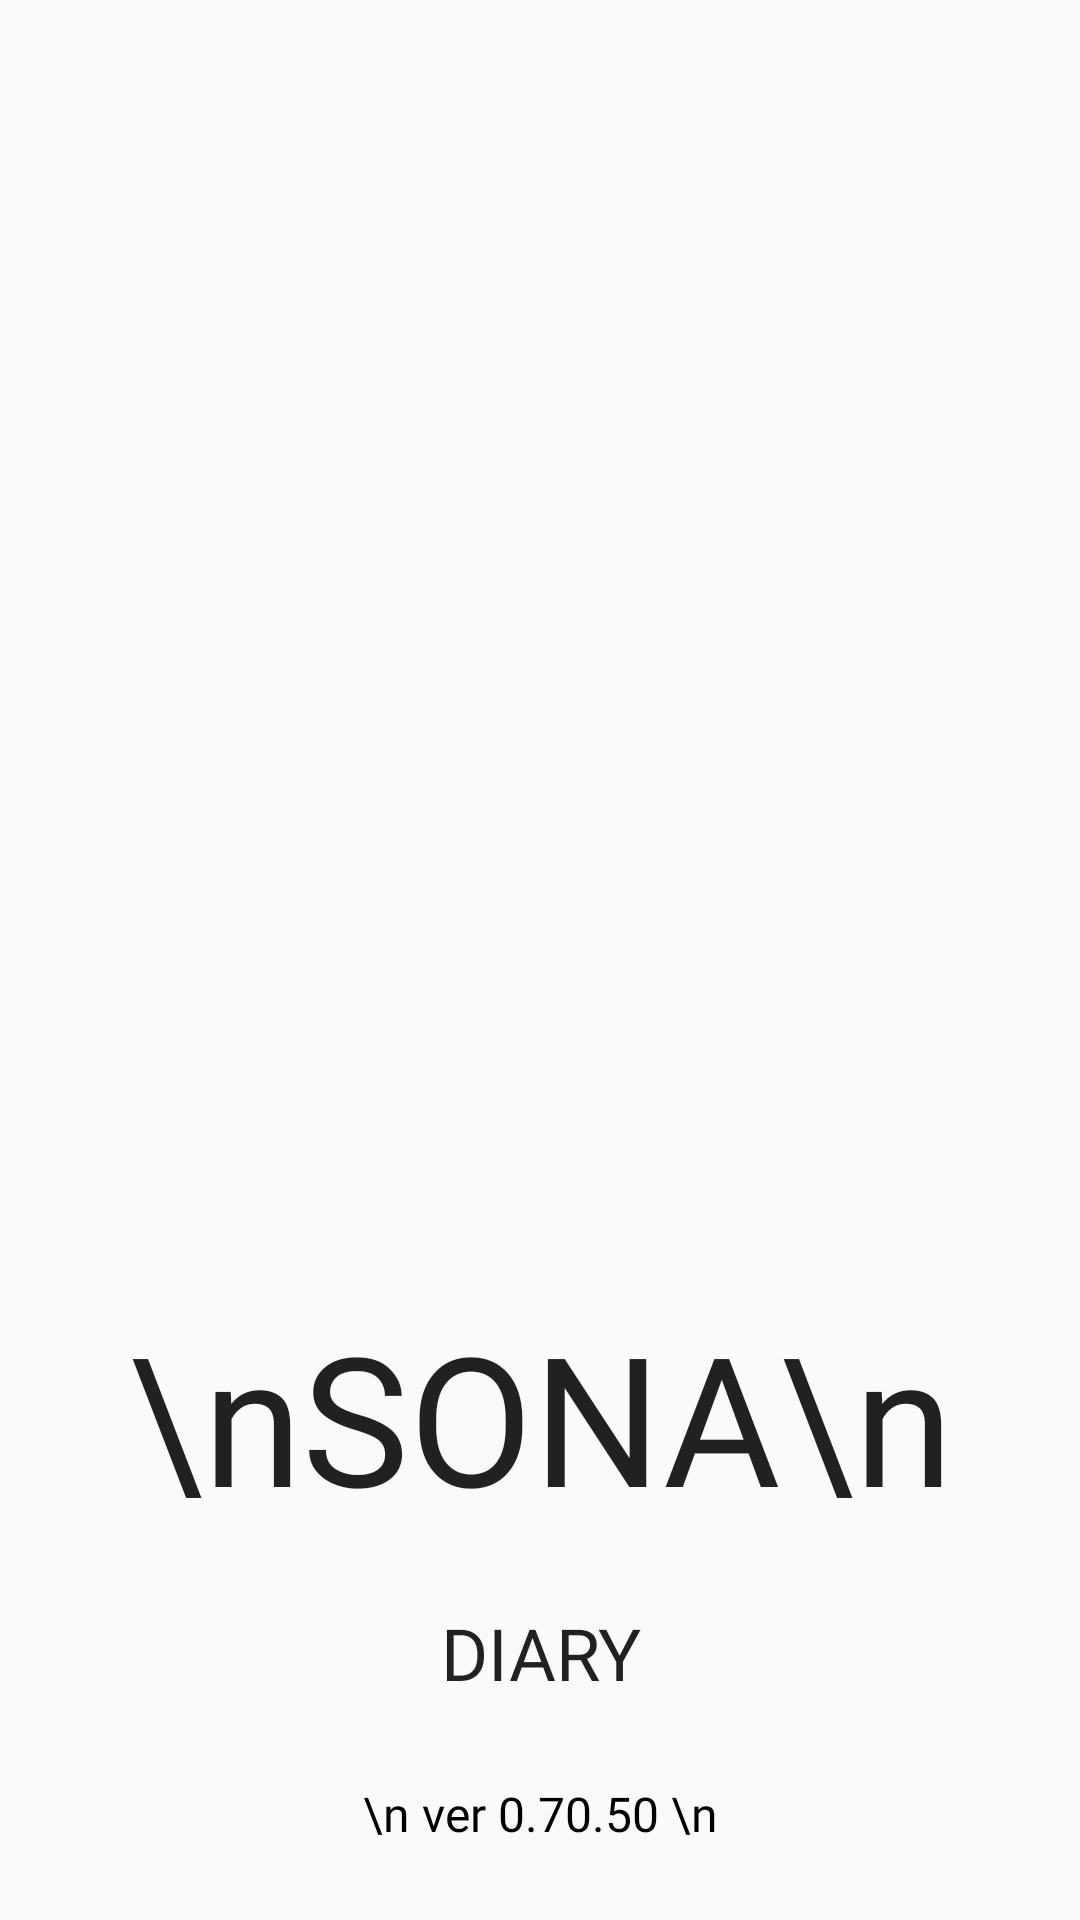

Produce the Android XML layout that renders to this screen, including the resource entries it uses.
<!-- AndroidManifest.xml: application theme Theme.AppCompat.Light.NoActionBar -->
<!-- res/layout/navi_header.xml -->
<?xml version="1.0" encoding="utf-8"?>
<LinearLayout xmlns:android="http://schemas.android.com/apk/res/android"
    xmlns:app="http://schemas.android.com/apk/res-auto"
    android:layout_width="match_parent"
    android:layout_height="wrap_content"
    android:background="#FAFAFA"
    android:gravity="bottom"
    android:orientation="vertical">


    <TextView
        android:layout_width="match_parent"
        android:layout_height="122dp"
        android:fontFamily="@font/mainfont"
        android:gravity="center"
        android:text="\nSONA\n"
        android:textAppearance="@style/TextAppearance.AppCompat.Body1"
        android:textSize="60sp"
        android:textStyle="normal" />

    <TextView
        android:id="@+id/textView18"
        android:layout_width="match_parent"
        android:layout_height="36dp"
        android:fontFamily="@font/sandolsentl"
        android:gravity="center"
        android:text="DIARY"
        android:textAppearance="@style/TextAppearance.AppCompat.Body1"
        android:textSize="24sp"
        android:textStyle="normal" />

    <TextView
        android:id="@+id/textView"
        android:layout_width="match_parent"
        android:layout_height="71dp"
        android:fontFamily="@font/sandolsentl"
        android:gravity="center"
        android:text="\n ver 0.70.50 \n"
        android:textColor="@color/button_light_intext_color"
        android:textSize="16sp"
        android:textStyle="normal" />

</LinearLayout>
<!-- resources referenced by this layout -->
<resources>
  <color name="button_light_intext_color">#000000</color>
</resources>
